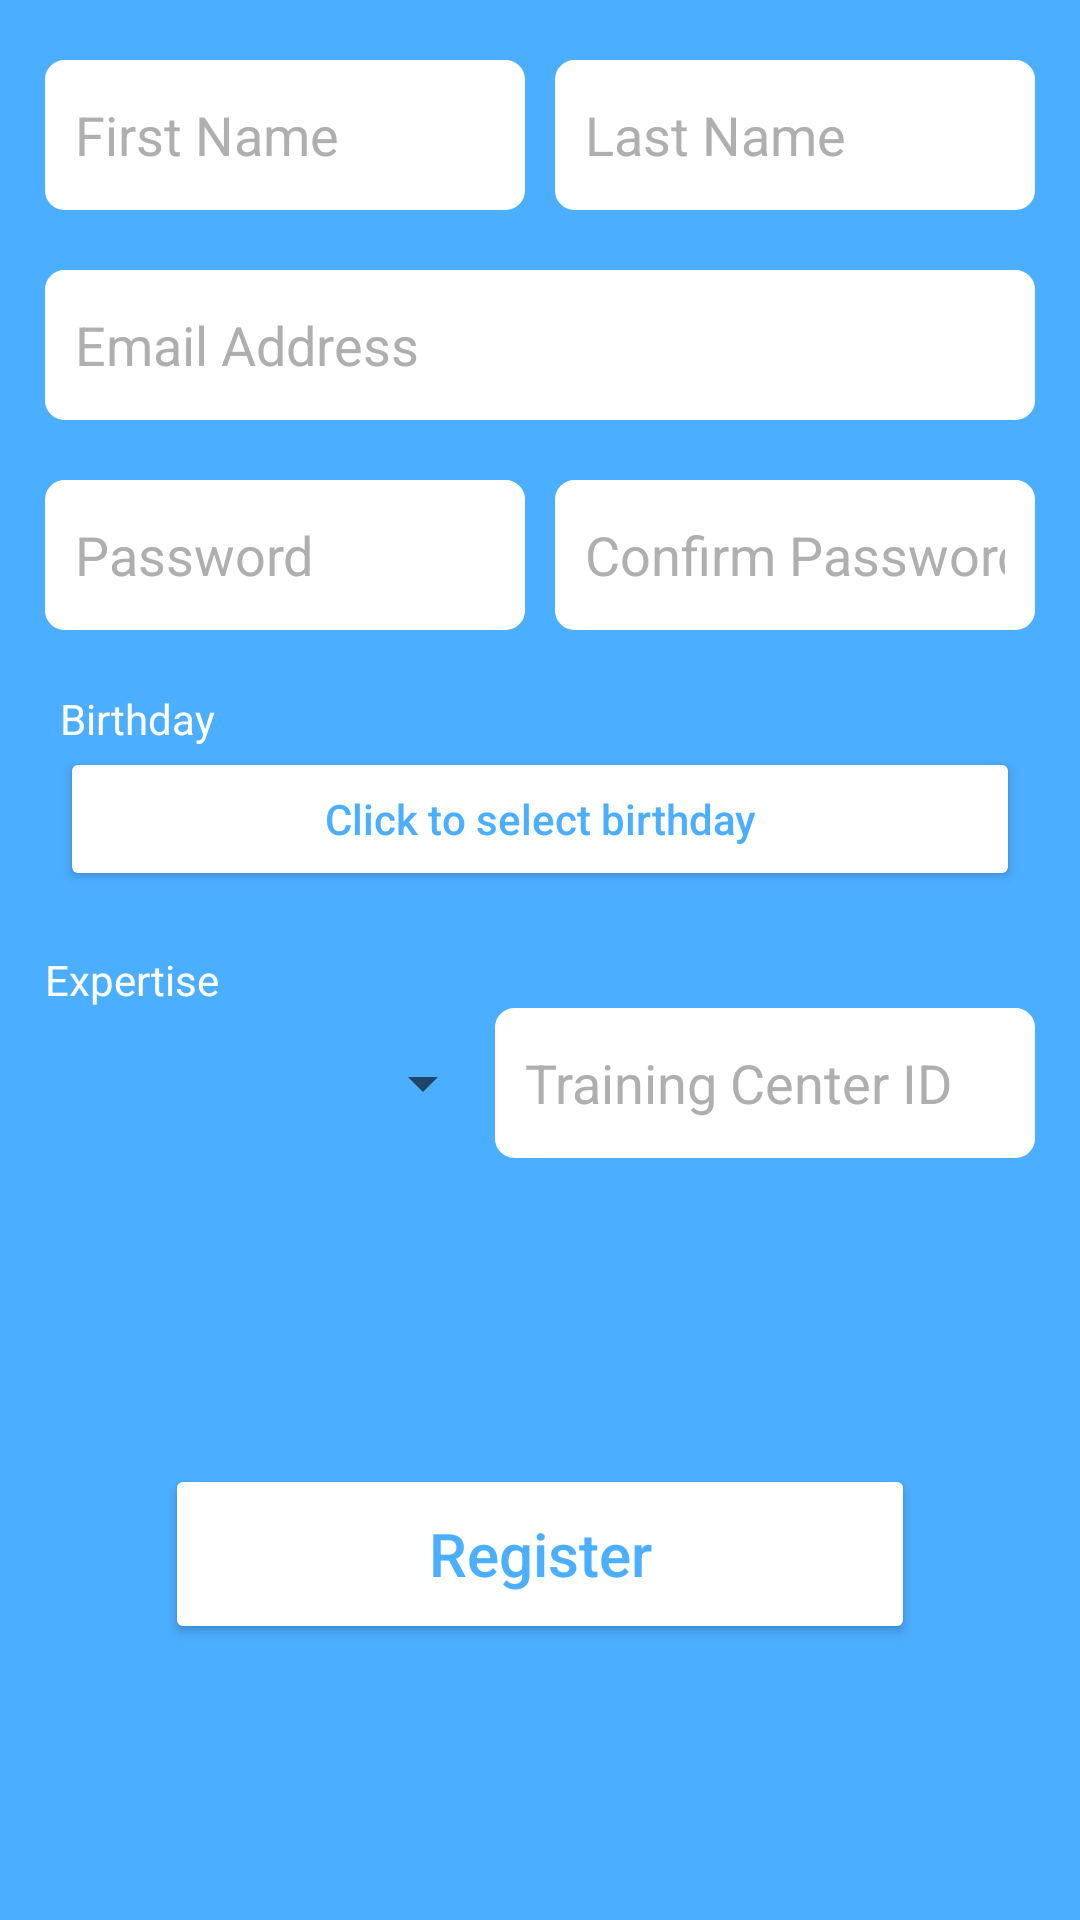

This screen was rendered from an Android layout file. Write that file and the resources it references.
<!-- AndroidManifest.xml: application theme AppTheme -->
<!-- res/layout/fragment_medical_reg.xml -->
<?xml version="1.0" encoding="utf-8"?>
<LinearLayout xmlns:android="http://schemas.android.com/apk/res/android"
    android:orientation="vertical"
    android:layout_width="match_parent"
    android:layout_height="match_parent"
    android:paddingLeft="5dp"
    android:paddingRight="5dp"
    android:paddingTop="10dp"
    android:background="@color/blue0">

    <LinearLayout
        android:layout_width="match_parent"
        android:layout_height="wrap_content"
        android:orientation="horizontal"
        android:padding="10dp">

        <EditText
            android:layout_width="match_parent"
            android:layout_height="50dp"
            android:layout_weight="0.5"
            android:padding="10dp"
            android:layout_marginRight="5dp"
            android:hint="@string/first_name"
            android:inputType="text"
            android:background="@drawable/custom_edittext"
            android:textColor="@color/black"
            android:textColorHint="@color/grey"
            android:id="@+id/med_reg_first_name" />

        <EditText
            android:layout_width="match_parent"
            android:layout_height="50dp"
            android:layout_weight="0.5"
            android:padding="10dp"
            android:layout_marginLeft="5dp"
            android:hint="@string/last_name"
            android:inputType="text"
            android:background="@drawable/custom_edittext"
            android:textColor="@color/black"
            android:textColorHint="@color/grey"
            android:id="@+id/med_reg_last_name" />

    </LinearLayout>


    <LinearLayout
        android:layout_width="match_parent"
        android:layout_height="wrap_content"
        android:orientation="vertical"
        android:padding="10dp">

        <EditText
            android:layout_width="match_parent"
            android:layout_height="50dp"
            android:padding="10dp"
            android:hint="@string/email_hint"
            android:inputType="textEmailAddress"
            android:background="@drawable/custom_edittext"
            android:textColor="@color/black"
            android:textColorHint="@color/grey"
            android:id="@+id/med_reg_email" />

    </LinearLayout>

    <LinearLayout
        android:layout_width="match_parent"
        android:layout_height="wrap_content"
        android:orientation="horizontal"
        android:padding="10dp">

        <EditText
            android:layout_width="match_parent"
            android:layout_height="50dp"
            android:layout_weight="0.5"
            android:padding="10dp"
            android:layout_marginRight="5dp"
            android:hint="@string/password_hint"
            android:inputType="textPassword"
            android:fontFamily="sans-serif"
            android:background="@drawable/custom_edittext"
            android:textColor="@color/black"
            android:textColorHint="@color/grey"
            android:id="@+id/med_reg_password" />

        <EditText
            android:layout_width="match_parent"
            android:layout_height="50dp"
            android:layout_weight="0.5"
            android:padding="10dp"
            android:layout_marginLeft="5dp"
            android:hint="@string/confirm_password_hint"
            android:inputType="textPassword"
            android:fontFamily="sans-serif"
            android:background="@drawable/custom_edittext"
            android:textColor="@color/black"
            android:textColorHint="@color/grey"
            android:id="@+id/med_reg_conf_password" />

    </LinearLayout>


    <LinearLayout
        android:layout_width="match_parent"
        android:layout_height="wrap_content"
        android:orientation="vertical"
        android:padding="10dp">

        <TextView
            android:layout_width="80dp"
            android:layout_height="wrap_content"
            android:text="@string/birthday"
            android:paddingLeft="5dp"
            android:textColor="@color/white"/>

        <Button
            android:layout_width="320dp"
            android:layout_height="wrap_content"
            android:id="@+id/med_reg_DOB"
            android:layout_gravity="center_horizontal"
            android:text="@string/click_for_birthday"
            android:textAllCaps="false"
            android:theme="@style/AppTheme.Button"/>

    </LinearLayout>


    <RelativeLayout
        android:layout_width="match_parent"
        android:layout_height="wrap_content"
        android:padding="10dp"
        android:orientation="vertical">

        <TextView
            android:layout_width="match_parent"
            android:layout_height="wrap_content"
            android:id="@+id/expertise_label"
            android:text="Expertise"
            android:textColor="@color/white"/>


        <Spinner
            android:layout_width="150dp"
            android:layout_height="50dp"
            android:id="@+id/medical_skills"
            android:padding="10dp"
            android:layout_below="@id/expertise_label">
        </Spinner>

        <EditText
            android:layout_width="wrap_content"
            android:layout_height="50dp"
            android:id="@+id/training_center_id"
            android:padding="10dp"
            android:layout_below="@id/expertise_label"
            android:layout_toRightOf="@id/medical_skills"
            android:layout_alignParentRight="true"
            android:background="@drawable/custom_edittext"
            android:hint="@string/training_center_id"
            android:textColorHint="@color/grey"
            android:textColor="@color/black"/>

    </RelativeLayout>

    <LinearLayout
        android:layout_width="match_parent"
        android:layout_height="fill_parent"
        android:orientation="vertical"
        android:padding="10dp"
        android:gravity="center">

        <Button
            android:layout_width="250dp"
            android:layout_height="60dp"
            android:text="@string/register"
            android:textSize="20sp"
            android:layout_gravity="center_horizontal"
            android:textAllCaps="false"
            android:theme="@style/AppTheme.Button"
            android:id="@+id/med_reg_register_btn" />

    </LinearLayout>


</LinearLayout>
<!-- resources referenced by this layout -->
<resources>
  <color name="black">#000000</color>
  <color name="blue0">#4caeff</color>
  <color name="grey">#AFAFAF</color>
  <color name="white">#FFFFFF</color>
  <!-- drawable custom_edittext (drawable) -->
  <?xml version="1.0" encoding="utf-8"?>
  <shape
      xmlns:android="http://schemas.android.com/apk/res/android"
      android:padding="10dp"
      android:shape="rectangle">
  
      <stroke
          android:width="3dp"
          android:color="#FFFFFF"/>
      
      <solid
          android:color="#FFFFFF"/>
      
  
      <corners
          android:topLeftRadius="5dp"
          android:topRightRadius="5dp"
          android:bottomLeftRadius="5dp"
          android:bottomRightRadius="5dp"/>
  
  </shape>
  <string name="birthday">Birthday</string>
  <string name="click_for_birthday">Click to select birthday</string>
  <string name="confirm_password_hint">Confirm Password</string>
  <string name="email_hint">Email Address</string>
  <string name="first_name">First Name</string>
  <string name="last_name">Last Name</string>
  <string name="password_hint">Password</string>
  <string name="register">Register</string>
  <string name="training_center_id">Training Center ID</string>
  <style name="AppTheme.Button" parent="Widget.AppCompat.Button.Colored">
          <item name="colorButtonNormal">@color/white</item>
          <item name="android:textColor">@color/blue0</item>
      </style>
  <style name="AppTheme" parent="Theme.AppCompat.Light.DarkActionBar">
          
          <item name="colorPrimary">@color/blue1</item>
          <item name="colorPrimaryDark">@color/blue2</item>
          <item name="colorAccent">@color/colorAccent</item>
      </style>
  <color name="blue1">#0d84e5</color>
  <color name="blue2">#0363B2</color>
  <color name="colorAccent">#FF4081</color>
</resources>
